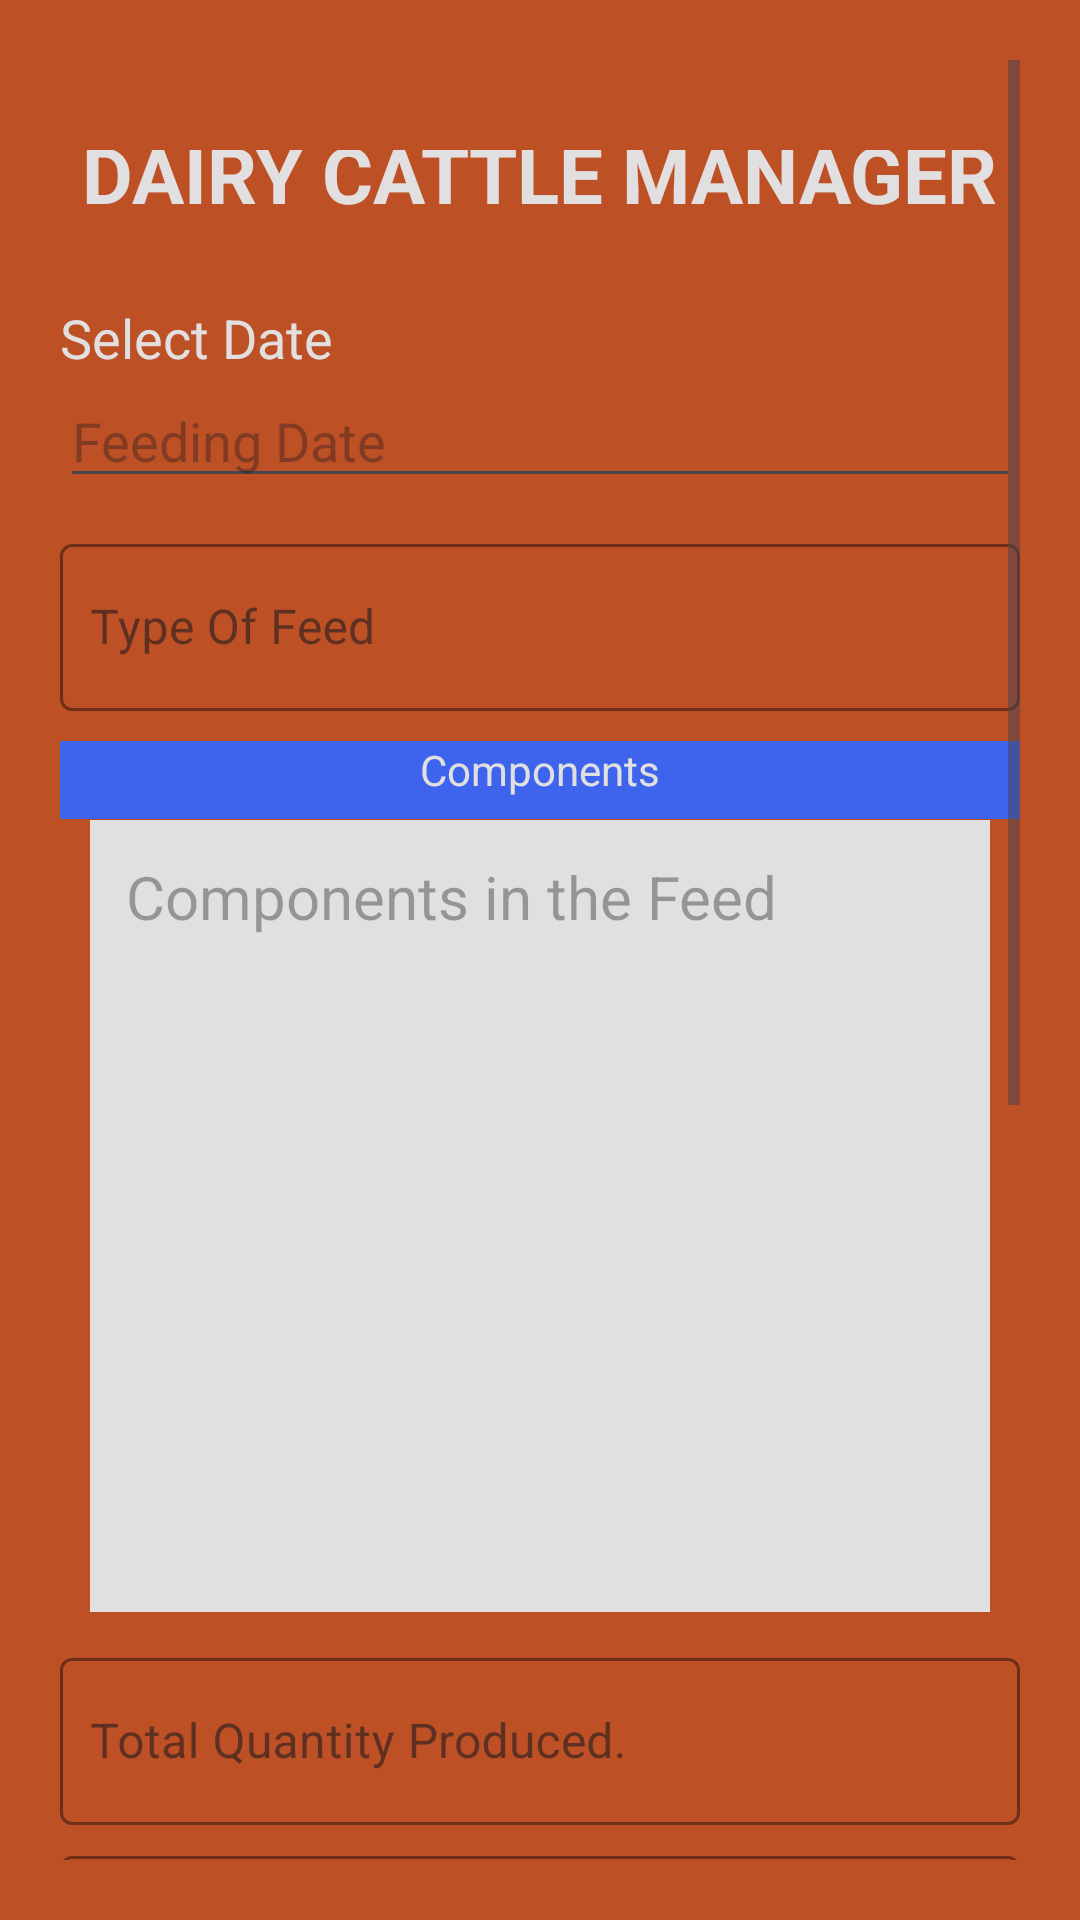

Produce the Android XML layout that renders to this screen, including the resource entries it uses.
<!-- AndroidManifest.xml: application theme Theme.CattleManager -->
<!-- res/layout/activity_add_feeding_program.xml -->
<?xml version="1.0" encoding="utf-8"?>
<ScrollView xmlns:android="http://schemas.android.com/apk/res/android"
    xmlns:app="http://schemas.android.com/apk/res-auto"
    xmlns:tools="http://schemas.android.com/tools"
    android:layout_width="match_parent"
    android:layout_height="match_parent"
    android:orientation="vertical"
    android:background="@color/Dorminant_1"
    android:padding="20dp"
    android:layout_marginBottom="10dp"
    tools:context=".Register"
    >

    <LinearLayout
        android:layout_width="match_parent"
        android:layout_height="wrap_content"
        android:orientation="vertical"
        android:paddingTop="30dp"
        >

        <TextView
            android:layout_gravity="center_horizontal"
            android:layout_width="wrap_content"
            android:layout_height="wrap_content"
            android:layout_marginTop="-10dp"
            android:text="DAIRY CATTLE MANAGER"
            android:textStyle="bold"
            android:textColor="@color/dwhite"
            android:textSize="26sp"
            android:layout_marginBottom="10dp"
            />

        
        <TextView
            android:layout_width="wrap_content"
            android:layout_height="wrap_content"
            android:id="@+id/date_textview"
            android:text="Select Date"
            android:textSize="18sp"
            android:textColor="@color/dwhite"
            android:layout_marginTop="15sp"
            />

        <EditText
            android:id="@+id/feed_dateid"
            android:layout_marginTop="0sp"
            android:layout_width="match_parent"
            android:layout_height="wrap_content"
            android:textColor="@color/dblue"
            android:layout_marginBottom="10dp"
            android:hint="Feeding Date"
            android:inputType="date" />


        <com.google.android.material.textfield.TextInputLayout
            style="@style/Widget.MaterialComponents.TextInputLayout.OutlinedBox"
            android:layout_width="match_parent"
            android:layout_height="wrap_content"
            android:backgroundTint="@color/dblue"
            app:boxStrokeColor="@color/dblue"
            app:boxStrokeWidth="1dp"
            app:endIconMode="clear_text"
            app:helperTextTextColor="@color/dred"
            app:hintAnimationEnabled="true"
            app:hintTextColor="@color/dblue">

            <com.google.android.material.textfield.TextInputEditText
                android:id="@+id/feed_typeid"
                android:layout_width="match_parent"
                android:layout_height="wrap_content"
                android:backgroundTint="@color/dblue"
                android:drawablePadding="5dp"
                android:layout_marginBottom="10dp"
                android:hint="Type Of Feed"
                android:inputType="text"
                android:paddingStart="10dp"
                android:paddingEnd="10dp"
                android:textColor="@color/dblue"
                android:textColorHint="@color/dblue" />

        </com.google.android.material.textfield.TextInputLayout>


        <TextView
            android:layout_width="match_parent"
            android:layout_height="26dp"
            android:text="Components"
            android:background="@color/dblue"
            android:layout_marginBottom="-10dp"
            android:textAlignment="center"
            android:textColor="@color/dwhite"
            />


        <EditText
            android:layout_width="match_parent"
            android:layout_height="match_parent"
            android:id="@+id/components_notesid"
            android:hint="Components in the Feed"
            android:minLines="10"
            android:backgroundTint="@color/dwhite"
            android:background="@color/dwhite"
            android:gravity="top"
            android:textSize="20sp"
            android:layout_marginVertical="8dp"
            android:padding="12dp"
            android:layout_margin="10dp"
            android:textColor="@color/dblue"/>

        <com.google.android.material.textfield.TextInputLayout
            style="@style/Widget.MaterialComponents.TextInputLayout.OutlinedBox"
            android:layout_width="match_parent"
            android:layout_height="wrap_content"
            android:backgroundTint="@color/dblue"
            app:boxStrokeColor="@color/dblue"
            app:boxStrokeWidth="1dp"
            app:endIconMode="clear_text"
            app:helperTextTextColor="@color/dred"
            app:hintAnimationEnabled="true"
            app:hintTextColor="@color/dblue">

            <com.google.android.material.textfield.TextInputEditText
                android:id="@+id/mproduced_id"
                android:layout_width="match_parent"
                android:layout_height="wrap_content"
                android:backgroundTint="@color/dblue"
                android:drawablePadding="5dp"
                android:layout_marginBottom="5dp"
                android:hint="Total Quantity Produced."
                android:inputType="text"
                android:paddingStart="10dp"
                android:paddingEnd="10dp"
                android:textColor="@color/dblue"
                android:textColorHint="@color/Dorminant_2" />

        </com.google.android.material.textfield.TextInputLayout>








        <com.google.android.material.textfield.TextInputLayout
            style="@style/Widget.MaterialComponents.TextInputLayout.OutlinedBox"
            android:layout_width="match_parent"
            android:layout_height="wrap_content"
            android:backgroundTint="@color/dblue"
            app:boxStrokeColor="@color/dblue"
            app:boxStrokeWidth="1dp"
            app:endIconMode="clear_text"
            app:helperTextTextColor="@color/dred"
            app:hintAnimationEnabled="true"
            app:hintTextColor="@color/dblue">

            <com.google.android.material.textfield.TextInputEditText
                android:id="@+id/cattleNumber_id"
                android:layout_width="match_parent"
                android:layout_height="wrap_content"
                android:backgroundTint="@color/dblue"
                android:drawablePadding="5dp"
                android:hint="Number of Cattle taking feed "
                android:inputType="text"
                android:paddingStart="10dp"
                android:paddingEnd="10dp"
                android:textColor="@color/dblue"
                android:textColorHint="@color/dblue" />
        </com.google.android.material.textfield.TextInputLayout>


        <LinearLayout
            android:layout_width="match_parent"
            android:layout_height="wrap_content"
            android:orientation="vertical"
            android:padding="4dp"
            android:layout_marginVertical="26dp"
            android:backgroundTint="@color/dwhite"
            android:background="@color/dwhite"

            >

            <TextView
                android:layout_width="match_parent"
                android:layout_height="26dp"
                android:text="Notes"
                android:background="@color/dblue"
                android:textAlignment="center"
                android:textColor="@color/dwhite"
                />

            <EditText
                android:layout_width="match_parent"
                android:layout_height="wrap_content"
                android:id="@+id/feed_notes_id"
                android:hint="Short Notes on the Program"
                android:minLines="10"
                android:gravity="top"
                android:textSize="20sp"
                android:layout_marginVertical="8dp"
                android:padding="12dp"
                android:layout_margin="10dp"
                android:textColor="@color/dblue"/>
        </LinearLayout>

        <androidx.appcompat.widget.AppCompatButton
            android:layout_width="match_parent"
            android:layout_height="wrap_content"
            android:id="@+id/saveFProgram_Button"
            android:layout_marginTop="0dp"
            android:layout_gravity="center_horizontal"
            android:text="Save Program"
            android:textColor="@color/white"
            android:textSize="18sp"
            android:textStyle="bold"
            android:textAllCaps="false"
            android:background="@drawable/style_custombtn1"
            />

        <LinearLayout
            android:layout_width="match_parent"
            android:layout_height="wrap_content"
            android:layout_marginTop="10dp"
            android:orientation="horizontal">

        </LinearLayout>

    </LinearLayout>

</ScrollView>
<!-- resources referenced by this layout -->
<resources>
  <color name="Dorminant_1">#BE5025</color>
  <color name="Dorminant_2">#2593be</color>
  <color name="dblue">#3E64ED</color>
  <color name="dred">#D81616</color>
  <color name="dwhite">#E1DFDF</color>
  <color name="white">#FFFFFFFF</color>
  <style name="Theme.CattleManager" parent="Base.Theme.CattleManager" />
  <style name="Base.Theme.CattleManager" parent="Theme.Material3.DayNight.NoActionBar">
          
          
      </style>
</resources>
